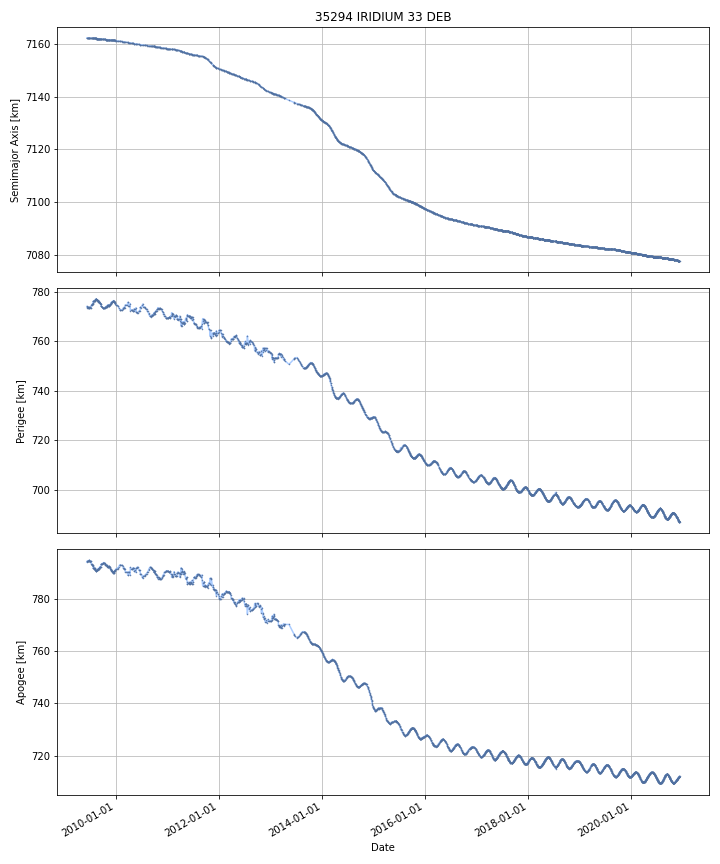

The data file committed next to this chart (first rows):
DATE, SEMIMAJOR_AXIS, PERIAPSIS, APOAPSIS, DOT_SEMIMAJOR_AXIS, DOT_PERIAPSIS, DOT_APOAPSIS
2009-06-11, 7162, 773.9, 794.4, , , 
2009-06-12, 7162, 773.7, 794.6, -0.00438, -0.1776, 0.1688
2009-06-13, 7162, 773.6, 794.6, -0.003897, -0.04488, 0.03708
2009-06-14, 7162, 773.6, 794.6, -0.00387, -0.03755, 0.02981
2009-06-15, 7162, 773.6, 794.6, -0.002761, -0.003042, -0.00248
2009-06-16, 7162, 773.6, 794.6, -0.003506, -0.003501, -0.003512
2009-06-17, 7162, 773.6, 794.6, -0.002986, 0.01332, -0.01929
2009-06-18, 7162, 773.6, 794.6, -0.002966, 0.01392, -0.01986
2009-06-19, 7162, 773.6, 794.6, -0.003519, 0.007788, -0.01483
2009-06-20, 7162, 773.6, 794.6, -0.003903, 0.003526, -0.01133
2009-06-21, 7162, 773.6, 794.6, -0.003897, -0.003961, -0.003833
2009-06-22, 7162, 773.6, 794.5, -0.003603, 0.008141, -0.01535
2009-06-23, 7162, 773.6, 794.5, -0.003391, -0.001281, -0.005501
2009-06-24, 7162, 773.5, 794.6, -0.002261, -0.0961, 0.09157
2009-06-25, 7162, 773.3, 794.8, -0.002271, -0.1827, 0.1782
2009-06-26, 7162, 773.3, 794.9, -0.002557, -0.07047, 0.06536
2009-06-27, 7162, 773.3, 794.9, -0.002412, -0.000217, -0.004608
2009-06-28, 7162, 773.4, 794.8, -0.002157, 0.07363, -0.07794
2009-06-29, 7162, 773.5, 794.7, -0.002115, 0.129, -0.1332
2009-06-30, 7162, 773.6, 794.5, -0.002115, 0.129, -0.1332
2009-07-01, 7162, 773.7, 794.4, -0.002115, 0.129, -0.1332
2009-07-02, 7162, 773.7, 794.4, -0.001281, -0.04166, 0.03909
2009-07-03, 7162, 773.6, 794.5, -0.002027, -0.07061, 0.06656
2009-07-04, 7162, 773.6, 794.5, -0.002839, -0.0169, 0.01122
2009-07-05, 7162, 773.6, 794.5, -0.002839, -0.0169, 0.01122
2009-07-06, 7162, 773.6, 794.5, -0.002834, -0.008264, 0.002596
2009-07-07, 7162, 773.6, 794.5, -0.002831, -0.002827, -0.002835
2009-07-08, 7162, 773.6, 794.5, -0.002624, -0.00262, -0.002628
2009-07-09, 7162, 773.6, 794.5, -0.002516, -0.002512, -0.00252
2009-07-10, 7162, 773.8, 794.3, -0.002157, 0.1786, -0.1829
2009-07-11, 7162, 774, 794, -0.001948, 0.2843, -0.2882
2009-07-12, 7162, 774.3, 793.8, -0.001948, 0.2843, -0.2882
2009-07-13, 7162, 774.6, 793.5, -0.002003, 0.2602, -0.2642
2009-07-14, 7162, 774.7, 793.4, -0.002408, 0.09372, -0.09854
2009-07-15, 7162, 774.8, 793.3, -0.002442, 0.0847, -0.08959
2009-07-16, 7162, 774.9, 793.2, -0.00265, 0.1155, -0.1208
2009-07-17, 7162, 774.9, 793.1, -0.002638, 0.04177, -0.04705
2009-07-18, 7162, 774.9, 793.1, -0.002828, -0.004042, -0.001614
2009-07-19, 7162, 774.9, 793.1, -0.002634, -0.002631, -0.002638
2009-07-20, 7162, 774.9, 793.1, -0.002491, -0.002488, -0.002494
2009-07-21, 7162, 775, 793, -0.00208, 0.07224, -0.0764
2009-07-22, 7162, 775.2, 792.8, -0.002002, 0.2511, -0.2551
2009-07-23, 7162, 775.5, 792.6, -0.002134, 0.2166, -0.2209
2009-07-24, 7162, 775.9, 792.1, -0.002186, 0.4528, -0.4572
2009-07-25, 7162, 776.1, 791.9, -0.002832, 0.1879, -0.1935
2009-07-26, 7162, 776.1, 791.9, -0.002892, -0.002888, -0.002895
2009-07-27, 7162, 776.1, 791.9, -0.002602, 0.01509, -0.02029
2009-07-28, 7162, 776.1, 791.9, -0.002531, 0.02186, -0.02693
2009-07-29, 7162, 776.2, 791.8, -0.003616, 0.03803, -0.04526
2009-07-30, 7162, 776.2, 791.8, -0.003643, 0.01004, -0.01733
2009-07-31, 7162, 776.1, 791.9, -0.002968, -0.09794, 0.092
2009-08-01, 7162, 776.2, 791.8, -0.003199, 0.133, -0.1394
2009-08-02, 7162, 776.3, 791.7, -0.003908, 0.08941, -0.09723
2009-08-03, 7162, 776.3, 791.7, -0.003331, -0.002357, -0.004306
2009-08-04, 7162, 776.3, 791.7, -0.003054, -0.0126, 0.006488
2009-08-05, 7162, 776.2, 791.7, -0.004411, -0.07816, 0.06934
2009-08-06, 7162, 776.1, 791.8, -0.004957, -0.1045, 0.09463
2009-08-07, 7162, 776.3, 791.6, -0.004687, 0.1893, -0.1987
2009-08-08, 7162, 776.6, 791.3, -0.003708, 0.2905, -0.2979
2009-08-09, 7162, 776.8, 791.1, -0.004674, 0.2237, -0.2331
... 4,141 more rows
